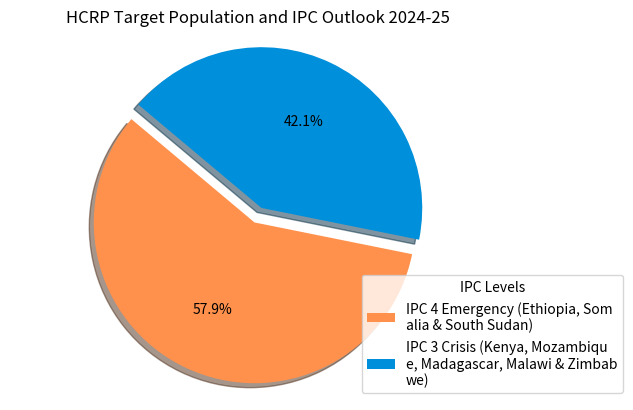

Generate this figure with matplotlib:
import matplotlib.pyplot as plt

# Data to plot
labels = ['IPC 4 Emergency (Ethiopia, Somalia & South Sudan)', 
          'IPC 3 Crisis (Kenya, Mozambique, Madagascar, Malawi & Zimbabwe)']
sizes = [421477, 305860]
colors = ['#ff914d','#008FDB']
explode = (0.1, 0)  # explode 1st slice

# Plot
fig, ax = plt.subplots()
wedges, texts, autotexts = ax.pie(sizes, explode=explode, colors=colors, autopct='%1.1f%%',
                                  shadow=True, startangle=140)

# Equal aspect ratio ensures that pie is drawn as a circle.
ax.axis('equal')

# Title
plt.title('HCRP Target Population and IPC Outlook 2024-25')

# Legend with wrapped text
wrapped_labels = ['\n'.join([label[i:i+30] for i in range(0, len(label), 30)]) for label in labels]
ax.legend(wedges, wrapped_labels, title="IPC Levels", loc="lower right", bbox_to_anchor=(1.25, 0))

# Show the plot
plt.show()
